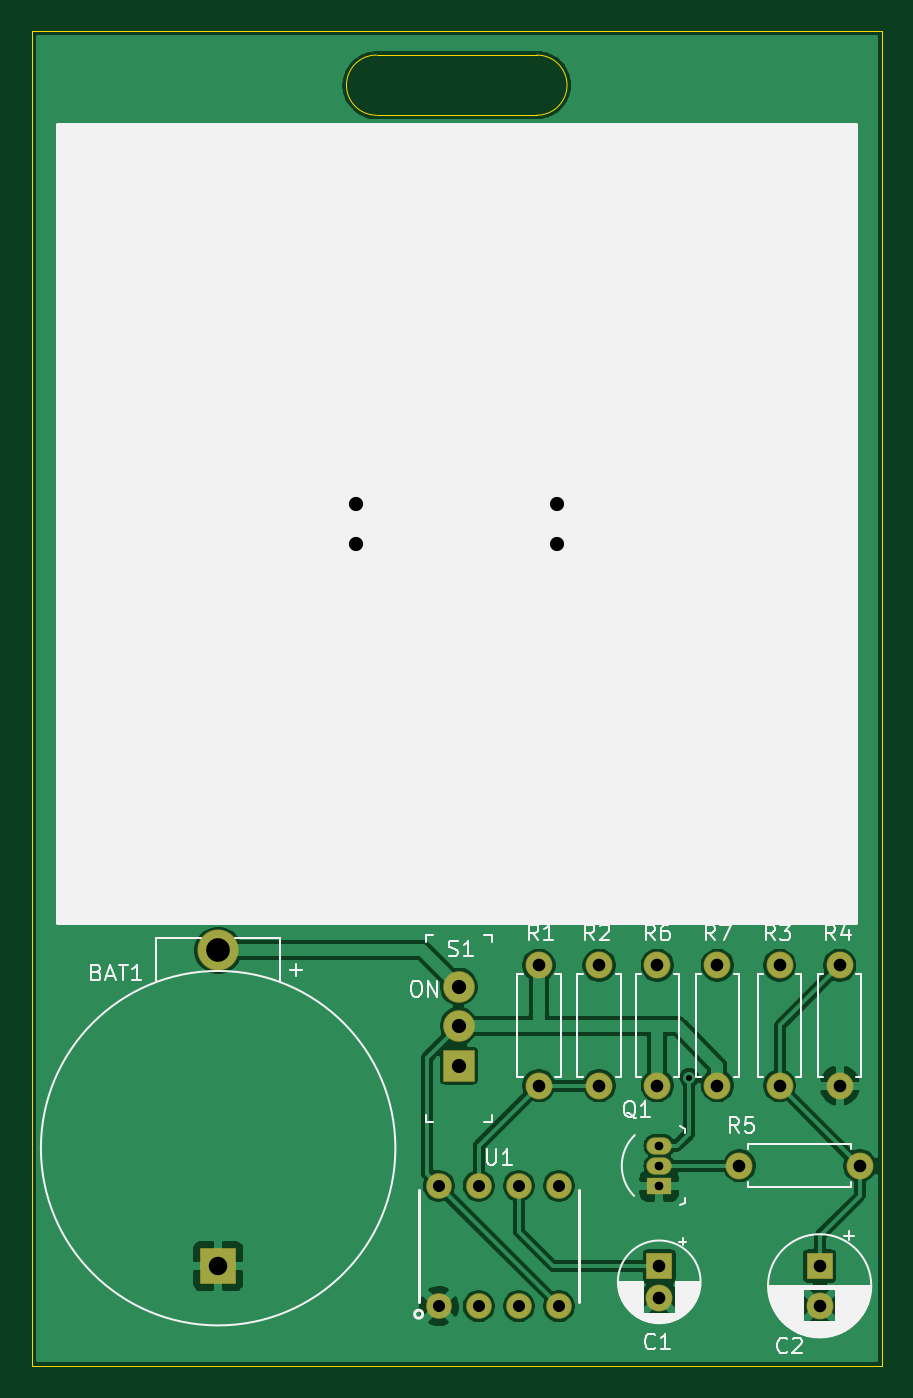
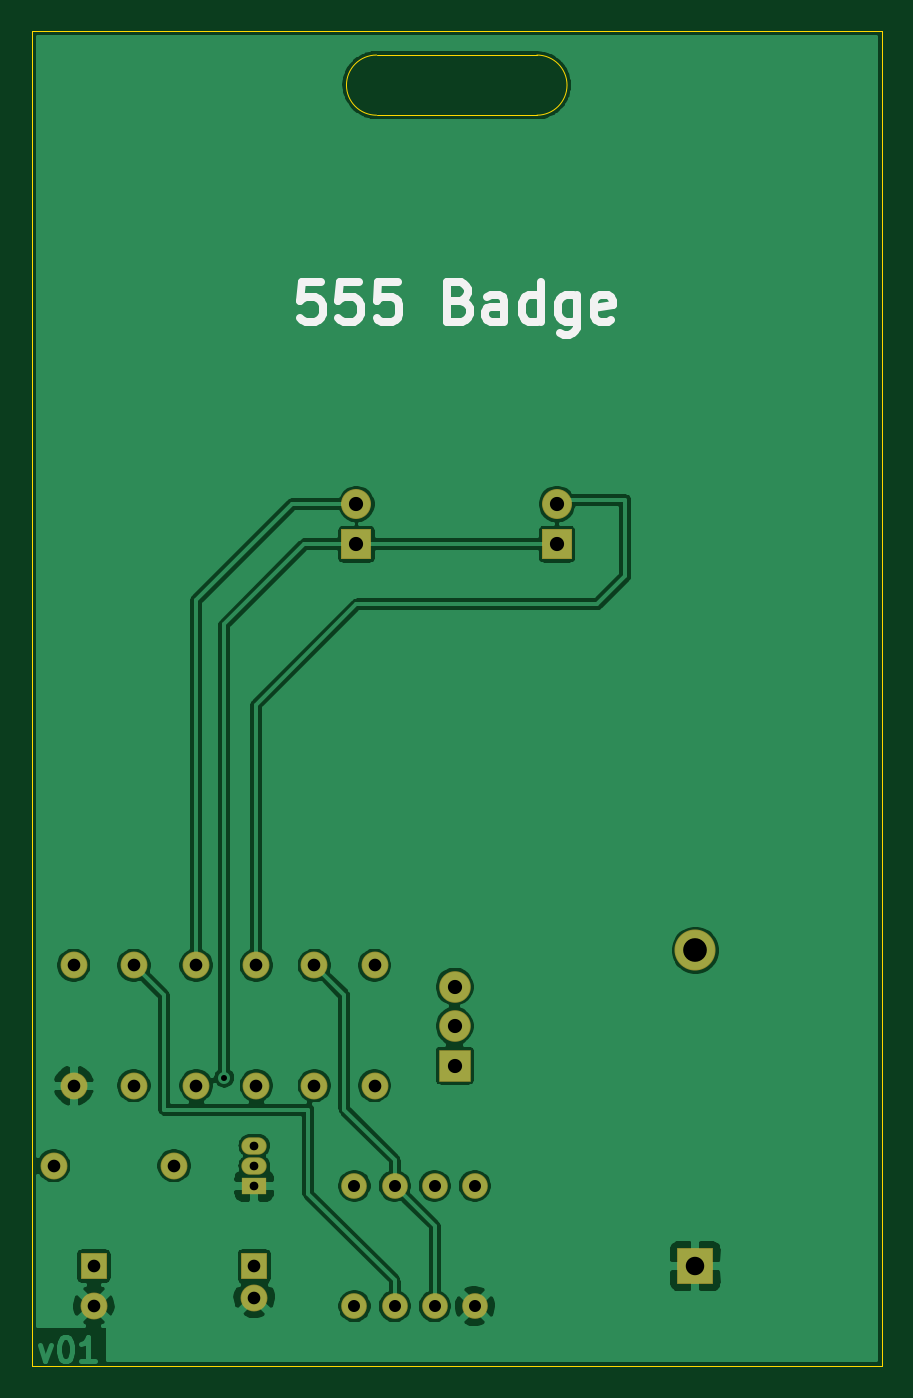
Circuit board: 9 layer files. Board 53.8 x 84.6 mm.
- bottom_copper: 555_Badge-B_Cu.gbl (96390 bytes)
- bottom_mask: 555_Badge-B_Mask.gbs (2241 bytes)
- bottom_silk: 555_Badge-B_SilkS.gbo (3855 bytes)
- outline: 555_Badge-Edge_Cuts.gm1 (983 bytes)
- top_copper: 555_Badge-F_Cu.gtl (90359 bytes)
- top_mask: 555_Badge-F_Mask.gts (2241 bytes)
- top_silk: 555_Badge-F_SilkS.gto (30169 bytes)
- drill: 555_Badge-NPTH.drl (282 bytes)
- drill: 555_Badge-PTH.drl (915 bytes)

=== bottom_copper: 555_Badge-B_Cu.gbl (96390 bytes, source omitted) ===
=== bottom_mask: 555_Badge-B_Mask.gbs ===
%TF.GenerationSoftware,KiCad,Pcbnew,(5.1.6)-1*%
%TF.CreationDate,2020-09-24T16:41:58+05:30*%
%TF.ProjectId,555_Badge,3535355f-4261-4646-9765-2e6b69636164,v01*%
%TF.SameCoordinates,Original*%
%TF.FileFunction,Soldermask,Bot*%
%TF.FilePolarity,Negative*%
%FSLAX46Y46*%
G04 Gerber Fmt 4.6, Leading zero omitted, Abs format (unit mm)*
G04 Created by KiCad (PCBNEW (5.1.6)-1) date 2020-09-24 16:41:58*
%MOMM*%
%LPD*%
G01*
G04 APERTURE LIST*
%ADD10C,2.601600*%
%ADD11R,2.271600X2.271600*%
%ADD12C,1.701600*%
%ADD13R,1.701600X1.701600*%
%ADD14C,1.901600*%
%ADD15R,1.901600X1.901600*%
%ADD16O,1.601600X1.101600*%
%ADD17R,1.601600X1.101600*%
%ADD18O,1.701600X1.701600*%
%ADD19R,2.001600X2.001600*%
%ADD20C,2.001600*%
%ADD21C,1.625600*%
G04 APERTURE END LIST*
D10*
%TO.C,BAT1*%
X138811000Y-100650000D03*
D11*
X138811000Y-120650000D03*
%TD*%
D12*
%TO.C,C1*%
X166751000Y-122650000D03*
D13*
X166751000Y-120650000D03*
%TD*%
D12*
%TO.C,C2*%
X176911000Y-123150000D03*
D13*
X176911000Y-120650000D03*
%TD*%
D14*
%TO.C,D1*%
X147574000Y-72390000D03*
D15*
X147574000Y-74930000D03*
%TD*%
D14*
%TO.C,D2*%
X160274000Y-72390000D03*
D15*
X160274000Y-74930000D03*
%TD*%
D16*
%TO.C,Q1*%
X166751000Y-114300000D03*
X166751000Y-113030000D03*
D17*
X166751000Y-115570000D03*
%TD*%
D12*
%TO.C,R1*%
X159131000Y-101600000D03*
D18*
X159131000Y-109220000D03*
%TD*%
D12*
%TO.C,R2*%
X162941000Y-109220000D03*
D18*
X162941000Y-101600000D03*
%TD*%
D12*
%TO.C,R3*%
X174371000Y-109220000D03*
D18*
X174371000Y-101600000D03*
%TD*%
%TO.C,R4*%
X178181000Y-109220000D03*
D12*
X178181000Y-101600000D03*
%TD*%
%TO.C,R5*%
X171831000Y-114300000D03*
D18*
X179451000Y-114300000D03*
%TD*%
%TO.C,R6*%
X166624000Y-101600000D03*
D12*
X166624000Y-109220000D03*
%TD*%
%TO.C,R7*%
X170434000Y-109220000D03*
D18*
X170434000Y-101600000D03*
%TD*%
D19*
%TO.C,S1*%
X154051000Y-107950000D03*
D20*
X154051000Y-105450000D03*
X154051000Y-102950000D03*
%TD*%
D21*
%TO.C,U1*%
X152781000Y-115570000D03*
X155321000Y-115570000D03*
X157861000Y-115570000D03*
X160401000Y-115570000D03*
X160401000Y-123190000D03*
X157861000Y-123190000D03*
X155321000Y-123190000D03*
X152781000Y-123190000D03*
%TD*%
M02*

=== bottom_silk: 555_Badge-B_SilkS.gbo ===
%TF.GenerationSoftware,KiCad,Pcbnew,(5.1.6)-1*%
%TF.CreationDate,2020-09-24T16:41:58+05:30*%
%TF.ProjectId,555_Badge,3535355f-4261-4646-9765-2e6b69636164,v01*%
%TF.SameCoordinates,Original*%
%TF.FileFunction,Legend,Bot*%
%TF.FilePolarity,Positive*%
%FSLAX46Y46*%
G04 Gerber Fmt 4.6, Leading zero omitted, Abs format (unit mm)*
G04 Created by KiCad (PCBNEW (5.1.6)-1) date 2020-09-24 16:41:58*
%MOMM*%
%LPD*%
G01*
G04 APERTURE LIST*
%ADD10C,0.508000*%
G04 APERTURE END LIST*
D10*
X162511619Y-58299047D02*
X163721142Y-58299047D01*
X163842095Y-59508571D01*
X163721142Y-59387619D01*
X163479238Y-59266666D01*
X162874476Y-59266666D01*
X162632571Y-59387619D01*
X162511619Y-59508571D01*
X162390666Y-59750476D01*
X162390666Y-60355238D01*
X162511619Y-60597142D01*
X162632571Y-60718095D01*
X162874476Y-60839047D01*
X163479238Y-60839047D01*
X163721142Y-60718095D01*
X163842095Y-60597142D01*
X160092571Y-58299047D02*
X161302095Y-58299047D01*
X161423047Y-59508571D01*
X161302095Y-59387619D01*
X161060190Y-59266666D01*
X160455428Y-59266666D01*
X160213523Y-59387619D01*
X160092571Y-59508571D01*
X159971619Y-59750476D01*
X159971619Y-60355238D01*
X160092571Y-60597142D01*
X160213523Y-60718095D01*
X160455428Y-60839047D01*
X161060190Y-60839047D01*
X161302095Y-60718095D01*
X161423047Y-60597142D01*
X157673523Y-58299047D02*
X158883047Y-58299047D01*
X159004000Y-59508571D01*
X158883047Y-59387619D01*
X158641142Y-59266666D01*
X158036380Y-59266666D01*
X157794476Y-59387619D01*
X157673523Y-59508571D01*
X157552571Y-59750476D01*
X157552571Y-60355238D01*
X157673523Y-60597142D01*
X157794476Y-60718095D01*
X158036380Y-60839047D01*
X158641142Y-60839047D01*
X158883047Y-60718095D01*
X159004000Y-60597142D01*
X153682095Y-59508571D02*
X153319238Y-59629523D01*
X153198285Y-59750476D01*
X153077333Y-59992380D01*
X153077333Y-60355238D01*
X153198285Y-60597142D01*
X153319238Y-60718095D01*
X153561142Y-60839047D01*
X154528761Y-60839047D01*
X154528761Y-58299047D01*
X153682095Y-58299047D01*
X153440190Y-58420000D01*
X153319238Y-58540952D01*
X153198285Y-58782857D01*
X153198285Y-59024761D01*
X153319238Y-59266666D01*
X153440190Y-59387619D01*
X153682095Y-59508571D01*
X154528761Y-59508571D01*
X150900190Y-60839047D02*
X150900190Y-59508571D01*
X151021142Y-59266666D01*
X151263047Y-59145714D01*
X151746857Y-59145714D01*
X151988761Y-59266666D01*
X150900190Y-60718095D02*
X151142095Y-60839047D01*
X151746857Y-60839047D01*
X151988761Y-60718095D01*
X152109714Y-60476190D01*
X152109714Y-60234285D01*
X151988761Y-59992380D01*
X151746857Y-59871428D01*
X151142095Y-59871428D01*
X150900190Y-59750476D01*
X148602095Y-60839047D02*
X148602095Y-58299047D01*
X148602095Y-60718095D02*
X148844000Y-60839047D01*
X149327809Y-60839047D01*
X149569714Y-60718095D01*
X149690666Y-60597142D01*
X149811619Y-60355238D01*
X149811619Y-59629523D01*
X149690666Y-59387619D01*
X149569714Y-59266666D01*
X149327809Y-59145714D01*
X148844000Y-59145714D01*
X148602095Y-59266666D01*
X146304000Y-59145714D02*
X146304000Y-61201904D01*
X146424952Y-61443809D01*
X146545904Y-61564761D01*
X146787809Y-61685714D01*
X147150666Y-61685714D01*
X147392571Y-61564761D01*
X146304000Y-60718095D02*
X146545904Y-60839047D01*
X147029714Y-60839047D01*
X147271619Y-60718095D01*
X147392571Y-60597142D01*
X147513523Y-60355238D01*
X147513523Y-59629523D01*
X147392571Y-59387619D01*
X147271619Y-59266666D01*
X147029714Y-59145714D01*
X146545904Y-59145714D01*
X146304000Y-59266666D01*
X144126857Y-60718095D02*
X144368761Y-60839047D01*
X144852571Y-60839047D01*
X145094476Y-60718095D01*
X145215428Y-60476190D01*
X145215428Y-59508571D01*
X145094476Y-59266666D01*
X144852571Y-59145714D01*
X144368761Y-59145714D01*
X144126857Y-59266666D01*
X144005904Y-59508571D01*
X144005904Y-59750476D01*
X145215428Y-59992380D01*
M02*

=== outline: 555_Badge-Edge_Cuts.gm1 ===
%TF.GenerationSoftware,KiCad,Pcbnew,(5.1.6)-1*%
%TF.CreationDate,2020-09-24T16:41:58+05:30*%
%TF.ProjectId,555_Badge,3535355f-4261-4646-9765-2e6b69636164,v01*%
%TF.SameCoordinates,Original*%
%TF.FileFunction,Profile,NP*%
%FSLAX46Y46*%
G04 Gerber Fmt 4.6, Leading zero omitted, Abs format (unit mm)*
G04 Created by KiCad (PCBNEW (5.1.6)-1) date 2020-09-24 16:41:58*
%MOMM*%
%LPD*%
G01*
G04 APERTURE LIST*
%TA.AperFunction,Profile*%
%ADD10C,0.025400*%
%TD*%
G04 APERTURE END LIST*
D10*
X159004000Y-47752000D02*
G75*
G03*
X159004000Y-43942000I0J1905000D01*
G01*
X148844000Y-47752000D02*
G75*
G02*
X148844000Y-43942000I0J1905000D01*
G01*
X148844000Y-47752000D02*
X159004000Y-47752000D01*
X148844000Y-43942000D02*
X159004000Y-43942000D01*
X127000000Y-127000000D02*
X180848000Y-127000000D01*
X180848000Y-127000000D02*
X180848000Y-42418000D01*
X127000000Y-42418000D02*
X180848000Y-42418000D01*
X127000000Y-127000000D02*
X127000000Y-42418000D01*
M02*

=== top_copper: 555_Badge-F_Cu.gtl (90359 bytes, source omitted) ===
=== top_mask: 555_Badge-F_Mask.gts ===
%TF.GenerationSoftware,KiCad,Pcbnew,(5.1.6)-1*%
%TF.CreationDate,2020-09-24T16:41:58+05:30*%
%TF.ProjectId,555_Badge,3535355f-4261-4646-9765-2e6b69636164,v01*%
%TF.SameCoordinates,Original*%
%TF.FileFunction,Soldermask,Top*%
%TF.FilePolarity,Negative*%
%FSLAX46Y46*%
G04 Gerber Fmt 4.6, Leading zero omitted, Abs format (unit mm)*
G04 Created by KiCad (PCBNEW (5.1.6)-1) date 2020-09-24 16:41:58*
%MOMM*%
%LPD*%
G01*
G04 APERTURE LIST*
%ADD10C,2.601600*%
%ADD11R,2.271600X2.271600*%
%ADD12C,1.701600*%
%ADD13R,1.701600X1.701600*%
%ADD14C,1.901600*%
%ADD15R,1.901600X1.901600*%
%ADD16O,1.601600X1.101600*%
%ADD17R,1.601600X1.101600*%
%ADD18O,1.701600X1.701600*%
%ADD19R,2.001600X2.001600*%
%ADD20C,2.001600*%
%ADD21C,1.625600*%
G04 APERTURE END LIST*
D10*
%TO.C,BAT1*%
X138811000Y-100650000D03*
D11*
X138811000Y-120650000D03*
%TD*%
D12*
%TO.C,C1*%
X166751000Y-122650000D03*
D13*
X166751000Y-120650000D03*
%TD*%
D12*
%TO.C,C2*%
X176911000Y-123150000D03*
D13*
X176911000Y-120650000D03*
%TD*%
D14*
%TO.C,D1*%
X147574000Y-72390000D03*
D15*
X147574000Y-74930000D03*
%TD*%
D14*
%TO.C,D2*%
X160274000Y-72390000D03*
D15*
X160274000Y-74930000D03*
%TD*%
D16*
%TO.C,Q1*%
X166751000Y-114300000D03*
X166751000Y-113030000D03*
D17*
X166751000Y-115570000D03*
%TD*%
D12*
%TO.C,R1*%
X159131000Y-101600000D03*
D18*
X159131000Y-109220000D03*
%TD*%
D12*
%TO.C,R2*%
X162941000Y-109220000D03*
D18*
X162941000Y-101600000D03*
%TD*%
D12*
%TO.C,R3*%
X174371000Y-109220000D03*
D18*
X174371000Y-101600000D03*
%TD*%
%TO.C,R4*%
X178181000Y-109220000D03*
D12*
X178181000Y-101600000D03*
%TD*%
%TO.C,R5*%
X171831000Y-114300000D03*
D18*
X179451000Y-114300000D03*
%TD*%
%TO.C,R6*%
X166624000Y-101600000D03*
D12*
X166624000Y-109220000D03*
%TD*%
%TO.C,R7*%
X170434000Y-109220000D03*
D18*
X170434000Y-101600000D03*
%TD*%
D19*
%TO.C,S1*%
X154051000Y-107950000D03*
D20*
X154051000Y-105450000D03*
X154051000Y-102950000D03*
%TD*%
D21*
%TO.C,U1*%
X152781000Y-115570000D03*
X155321000Y-115570000D03*
X157861000Y-115570000D03*
X160401000Y-115570000D03*
X160401000Y-123190000D03*
X157861000Y-123190000D03*
X155321000Y-123190000D03*
X152781000Y-123190000D03*
%TD*%
M02*

=== top_silk: 555_Badge-F_SilkS.gto (30169 bytes, source omitted) ===
=== drill: 555_Badge-NPTH.drl ===
M48
; DRILL file {KiCad (5.1.6)-1} date 09/24/20 16:44:15
; FORMAT={-:-/ absolute / inch / decimal}
; #@! TF.CreationDate,2020-09-24T16:44:15+05:30
; #@! TF.GenerationSoftware,Kicad,Pcbnew,(5.1.6)-1
; #@! TF.FileFunction,NonPlated,1,2,NPTH
FMAT,2
INCH
%
G90
G05
T0
M30

=== drill: 555_Badge-PTH.drl ===
M48
; DRILL file {KiCad (5.1.6)-1} date 09/24/20 16:44:15
; FORMAT={-:-/ absolute / inch / decimal}
; #@! TF.CreationDate,2020-09-24T16:44:15+05:30
; #@! TF.GenerationSoftware,Kicad,Pcbnew,(5.1.6)-1
; #@! TF.FileFunction,Plated,1,2,PTH
FMAT,2
INCH
T1C0.0150
T2C0.0217
T3C0.0300
T4C0.0315
T5C0.0354
T6C0.0461
T7C0.0591
%
G90
G05
T1
X6.64Y-4.28
T2
X6.565Y-4.45
X6.565Y-4.5
X6.565Y-4.55
T3
X6.015Y-4.55
X6.015Y-4.85
X6.115Y-4.55
X6.115Y-4.85
X6.215Y-4.55
X6.215Y-4.85
X6.315Y-4.55
X6.315Y-4.85
T4
X6.56Y-4.0
X6.56Y-4.3
X7.015Y-4.0
X7.015Y-4.3
X6.565Y-4.75
X6.565Y-4.8287
X6.265Y-4.0
X6.265Y-4.3
X6.765Y-4.5
X7.065Y-4.5
X6.415Y-4.0
X6.415Y-4.3
X6.865Y-4.0
X6.865Y-4.3
X6.71Y-4.0
X6.71Y-4.3
X6.965Y-4.75
X6.965Y-4.8484
T5
X6.065Y-4.0531
X6.065Y-4.1516
X6.065Y-4.25
X6.31Y-2.85
X6.31Y-2.95
X5.81Y-2.85
X5.81Y-2.95
T6
X5.465Y-4.75
T7
X5.465Y-3.9626
T0
M30

